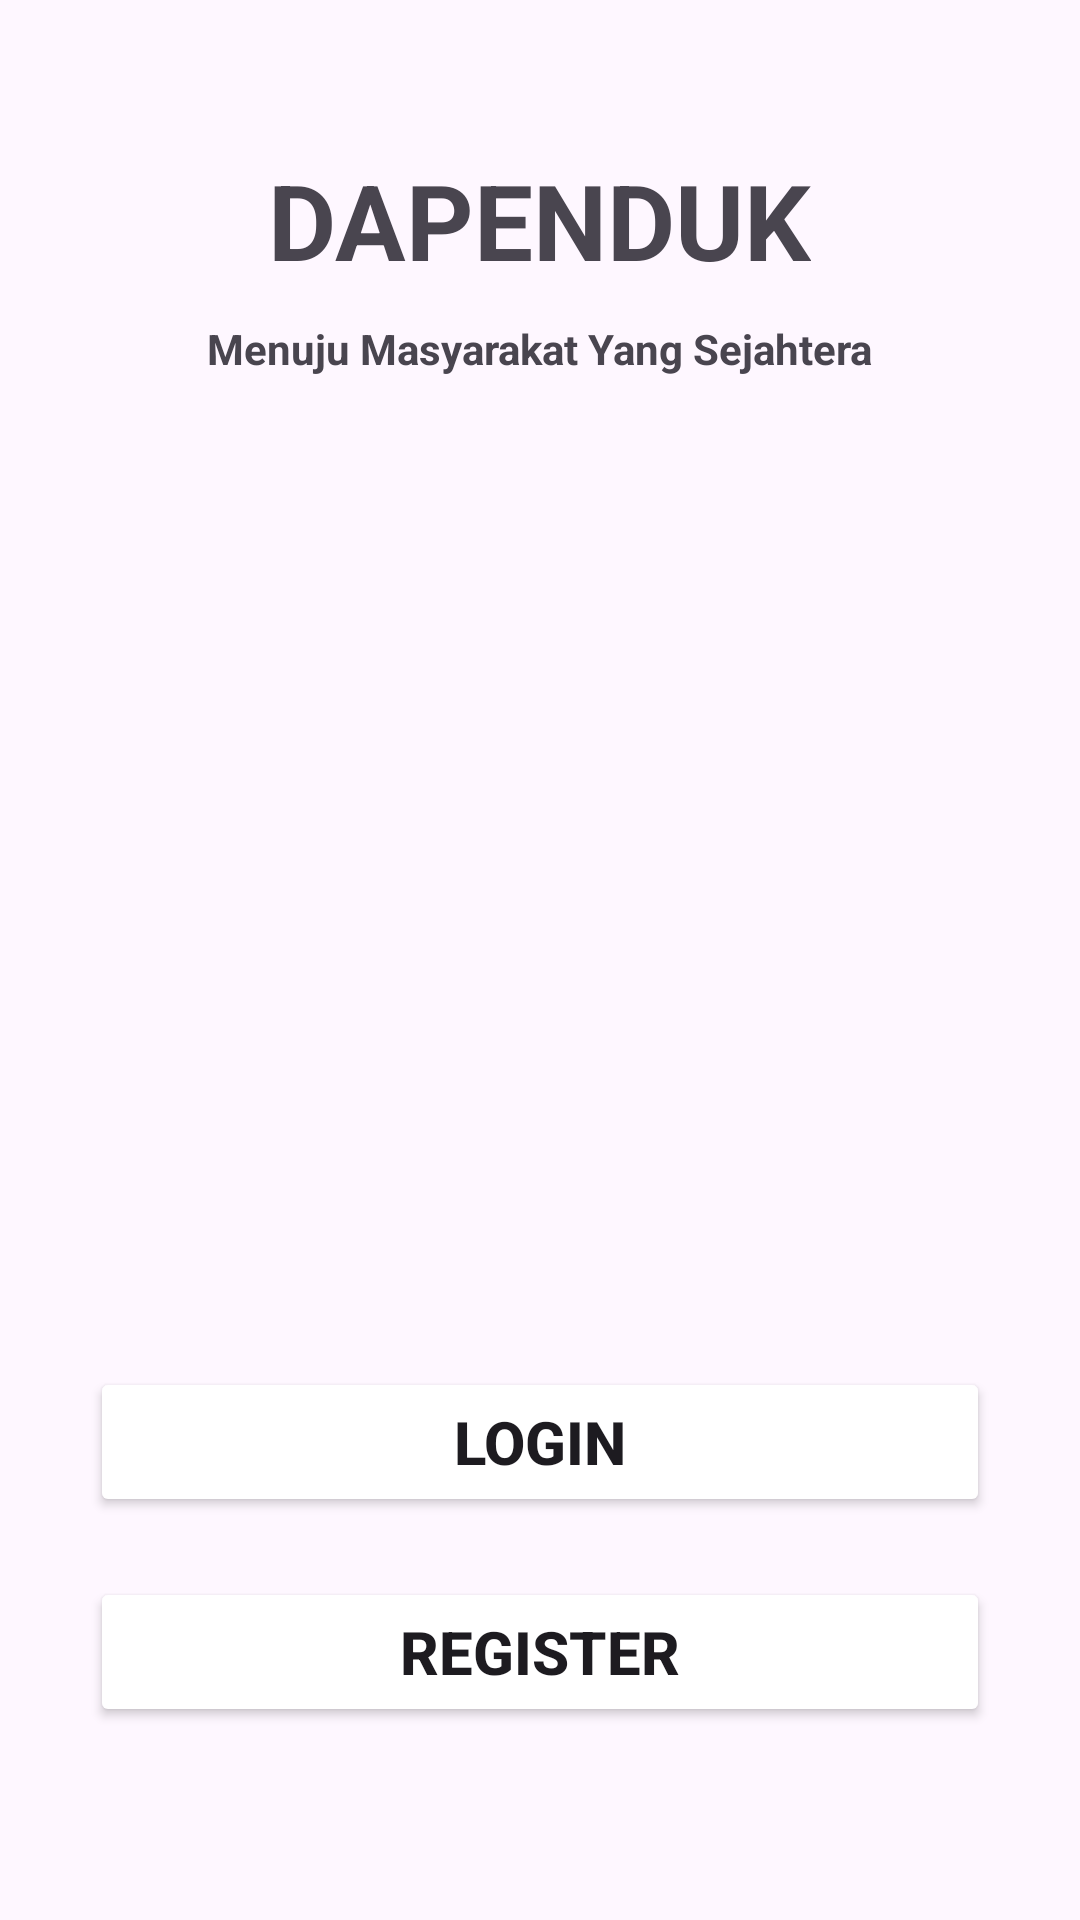

Android layout source for this screen:
<!-- AndroidManifest.xml: application theme Theme.FinalPAB -->
<!-- res/layout/activity_main.xml -->
<RelativeLayout
    android:layout_width="match_parent"
    android:layout_height="match_parent"
    xmlns:android="http://schemas.android.com/apk/res/android"
    xmlns:tools="http://schemas.android.com/tools"
    xmlns:app="http://schemas.android.com/apk/res-auto"
    android:background="@drawable/pagebkg"
    tools:context=".MainActivity">


    <TextView
        android:id="@+id/txt"
        android:layout_width="wrap_content"
        android:layout_height="wrap_content"
        android:text="DAPENDUK"
        android:textSize="35dp"
        android:layout_centerHorizontal="true"
        android:layout_marginTop="50dp"
        android:textColor="@color/lavender"
        android:textStyle="bold"
        />

    <TextView
        android:id="@+id/txt2"
        android:layout_width="wrap_content"
        android:layout_height="wrap_content"
        android:text="Menuju Masyarakat Yang Sejahtera"
        android:layout_centerHorizontal="true"
        android:layout_marginTop="10dp"
        android:layout_below="@+id/txt"
        android:textStyle="bold"
        android:textColor="@color/lavender"/>


    <LinearLayout
        android:id="@+id/lyt"
        android:layout_width="match_parent"
        android:layout_height="wrap_content"
        android:orientation="vertical"
        android:layout_below="@+id/txt2"
        android:layout_marginTop="300dp"
        android:padding="30dp">

        <Button
            android:layout_width="match_parent"
            android:layout_height="50dp"
            android:backgroundTint="@color/white"
            android:text="LOGIN"
            android:textColor="@color/lavender"
            android:textStyle="bold"
            android:textSize="20dp"
            android:onClick="login"/>


        <Button
            android:layout_width="match_parent"
            android:layout_height="50dp"
            android:backgroundTint="@color/white"
            android:text="REGISTER"
            android:textColor="@color/lavender"
            android:textStyle="bold"
            android:textSize="20dp"
            android:layout_marginTop="20dp"
            android:onClick="regis"
            />


    </LinearLayout>


</RelativeLayout>
<!-- resources referenced by this layout -->
<resources>
  <style name="Theme.FinalPAB" parent="Base.Theme.FinalPAB" />
  <style name="Base.Theme.FinalPAB" parent="Theme.Material3.DayNight.NoActionBar">
          
          
      </style>
  <!-- not gathered from this repository: default colours our renderer supplied (Android Studio template values) -->
  <color name="white">#FFFFFFFF</color>
</resources>
